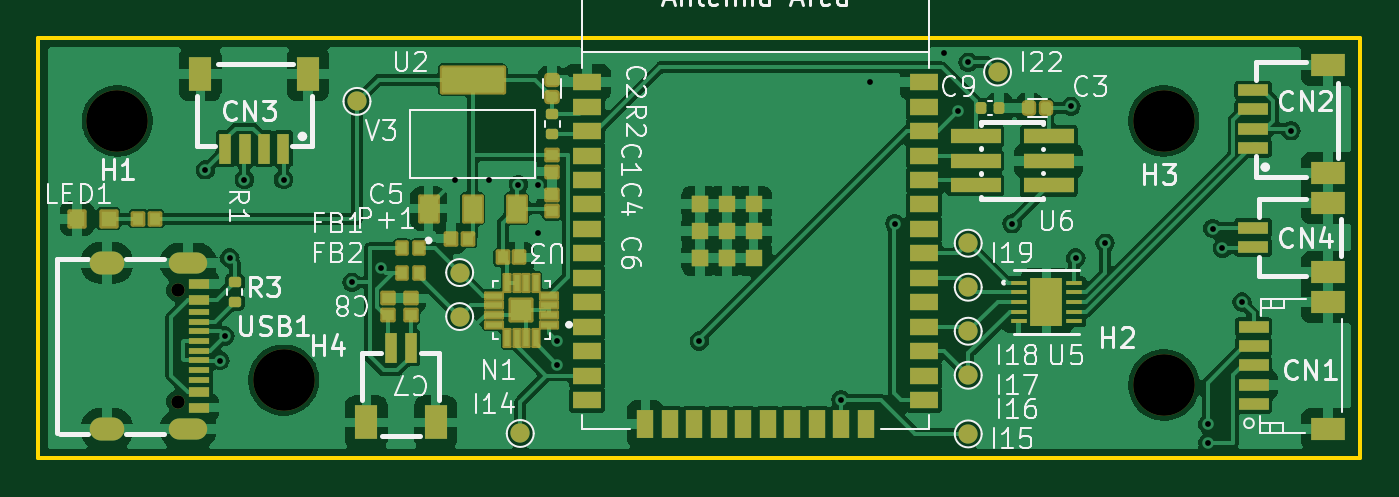
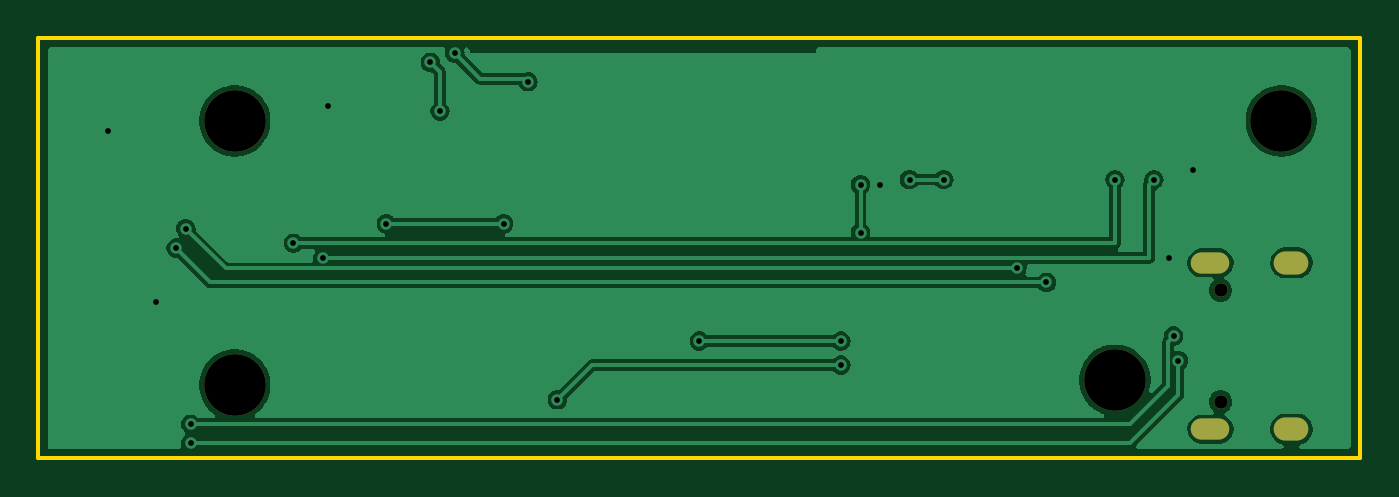
Circuit board: 9 layer files. Board 68.7 x 21.8 mm.
- bottom_copper: weiland-esp32-CuBottom.gbr (42109 bytes)
- top_copper: weiland-esp32-CuTop.gbr (140734 bytes)
- outline: weiland-esp32-EdgeCuts.gbr (611 bytes)
- bottom_mask: weiland-esp32-MaskBottom.gbr (927 bytes)
- top_mask: weiland-esp32-MaskTop.gbr (8487 bytes)
- drill: weiland-esp32-NPTH.drl (378 bytes)
- drill: weiland-esp32-PTH.drl (1055 bytes)
- bottom_silk: weiland-esp32-SilkBottom.gbr (937 bytes)
- top_silk: weiland-esp32-SilkTop.gbr (66607 bytes)

=== bottom_copper: weiland-esp32-CuBottom.gbr (42109 bytes, source omitted) ===
=== top_copper: weiland-esp32-CuTop.gbr (140734 bytes, source omitted) ===
=== outline: weiland-esp32-EdgeCuts.gbr ===
%TF.GenerationSoftware,KiCad,Pcbnew,8.0.7*%
%TF.CreationDate,2025-05-30T15:57:11-04:00*%
%TF.ProjectId,weiland-esp32,7765696c-616e-4642-9d65-737033322e6b,rev?*%
%TF.SameCoordinates,Original*%
%TF.FileFunction,Profile,NP*%
%FSLAX46Y46*%
G04 Gerber Fmt 4.6, Leading zero omitted, Abs format (unit mm)*
G04 Created by KiCad (PCBNEW 8.0.7) date 2025-05-30 15:57:11*
%MOMM*%
%LPD*%
G01*
G04 APERTURE LIST*
%TA.AperFunction,Profile*%
%ADD10C,0.200000*%
%TD*%
G04 APERTURE END LIST*
D10*
X132799500Y-23114000D02*
X201464500Y-23114000D01*
X201464500Y-44958000D01*
X132799500Y-44958000D01*
X132799500Y-23114000D01*
M02*

=== bottom_mask: weiland-esp32-MaskBottom.gbr ===
%TF.GenerationSoftware,KiCad,Pcbnew,8.0.7*%
%TF.CreationDate,2025-05-30T15:57:11-04:00*%
%TF.ProjectId,weiland-esp32,7765696c-616e-4642-9d65-737033322e6b,rev?*%
%TF.SameCoordinates,Original*%
%TF.FileFunction,Soldermask,Bot*%
%TF.FilePolarity,Negative*%
%FSLAX46Y46*%
G04 Gerber Fmt 4.6, Leading zero omitted, Abs format (unit mm)*
G04 Created by KiCad (PCBNEW 8.0.7) date 2025-05-30 15:57:11*
%MOMM*%
%LPD*%
G01*
G04 APERTURE LIST*
%ADD10C,3.200000*%
%ADD11C,0.700000*%
%ADD12O,2.000000X1.100000*%
%ADD13O,1.800000X1.200000*%
G04 APERTURE END LIST*
D10*
%TO.C,H2*%
X191262000Y-41148000D03*
%TD*%
%TO.C,H1*%
X136906000Y-27432000D03*
%TD*%
D11*
%TO.C,USB1*%
X140050500Y-36226000D03*
X140050500Y-42006000D03*
D12*
X140580500Y-34796000D03*
D13*
X136370500Y-34796000D03*
D12*
X140580500Y-43436000D03*
D13*
X136370500Y-43436000D03*
%TD*%
D10*
%TO.C,H4*%
X145542000Y-40894000D03*
%TD*%
%TO.C,H3*%
X191262000Y-27432000D03*
%TD*%
M02*

=== top_mask: weiland-esp32-MaskTop.gbr (8487 bytes, source omitted) ===
=== drill: weiland-esp32-NPTH.drl ===
M48
; DRILL file {KiCad 8.0.7} date 2025-05-30T15:57:11-0400
; FORMAT={-:-/ absolute / inch / decimal}
; #@! TF.CreationDate,2025-05-30T15:57:11-04:00
; #@! TF.GenerationSoftware,Kicad,Pcbnew,8.0.7
; #@! TF.FileFunction,NonPlated,1,2,NPTH
FMAT,2
INCH
; #@! TA.AperFunction,NonPlated,NPTH,ComponentDrill
T1C0.1260
%
G90
G05
T1
X5.39Y-1.08
X5.73Y-1.61
X7.53Y-1.08
X7.53Y-1.62
M30

=== drill: weiland-esp32-PTH.drl ===
M48
; DRILL file {KiCad 8.0.7} date 2025-05-30T15:57:11-0400
; FORMAT={-:-/ absolute / inch / decimal}
; #@! TF.CreationDate,2025-05-30T15:57:11-04:00
; #@! TF.GenerationSoftware,Kicad,Pcbnew,8.0.7
; #@! TF.FileFunction,Plated,1,2,PTH
FMAT,2
INCH
; #@! TA.AperFunction,Plated,PTH,ViaDrill
T1C0.0118
; #@! TA.AperFunction,Plated,PTH,ComponentDrill
T2C0.0236
; #@! TA.AperFunction,Plated,PTH,ComponentDrill
T3C0.0276
%
G90
G05
T1
X5.57Y-1.18
X5.6Y-1.57
X5.61Y-1.52
X5.62Y-1.36
X5.65Y-1.2
X5.73Y-1.2
X5.87Y-1.41
X5.93Y-1.3817
X6.08Y-1.2
X6.15Y-1.2
X6.21Y-1.21
X6.25Y-1.21
X6.25Y-1.3083
X6.29Y-1.53
X6.29Y-1.5791
X6.58Y-1.53
X6.87Y-1.65
X6.93Y-1.0
X6.98Y-1.29
X7.08Y-0.9415
X7.11Y-1.06
X7.13Y-0.96
X7.22Y-1.29
X7.34Y-1.05
X7.35Y-1.36
X7.41Y-1.33
X7.62Y-1.7
X7.62Y-1.7385
X7.63Y-1.3
X7.65Y-1.34
X7.69Y-1.45
X7.79Y-1.1
T3
X5.5138Y-1.4262
X5.5138Y-1.6538
T2
G00X5.3807Y-1.3699
M15
G01X5.3571Y-1.3699
M16
G05
G00X5.3807Y-1.7101
M15
G01X5.3571Y-1.7101
M16
G05
G00X5.5524Y-1.3699
M15
G01X5.5169Y-1.3699
M16
G05
G00X5.5524Y-1.7101
M15
G01X5.5169Y-1.7101
M16
G05
M30

=== bottom_silk: weiland-esp32-SilkBottom.gbr ===
%TF.GenerationSoftware,KiCad,Pcbnew,8.0.7*%
%TF.CreationDate,2025-05-30T15:57:11-04:00*%
%TF.ProjectId,weiland-esp32,7765696c-616e-4642-9d65-737033322e6b,rev?*%
%TF.SameCoordinates,Original*%
%TF.FileFunction,Legend,Bot*%
%TF.FilePolarity,Positive*%
%FSLAX46Y46*%
G04 Gerber Fmt 4.6, Leading zero omitted, Abs format (unit mm)*
G04 Created by KiCad (PCBNEW 8.0.7) date 2025-05-30 15:57:11*
%MOMM*%
%LPD*%
G01*
G04 APERTURE LIST*
%ADD10C,3.200000*%
%ADD11C,0.700000*%
%ADD12O,2.000000X1.100000*%
%ADD13O,1.800000X1.200000*%
G04 APERTURE END LIST*
%LPC*%
D10*
%TO.C,H2*%
X191262000Y-41148000D03*
%TD*%
%TO.C,H1*%
X136906000Y-27432000D03*
%TD*%
D11*
%TO.C,USB1*%
X140050500Y-36226000D03*
X140050500Y-42006000D03*
D12*
X140580500Y-34796000D03*
D13*
X136370500Y-34796000D03*
D12*
X140580500Y-43436000D03*
D13*
X136370500Y-43436000D03*
%TD*%
D10*
%TO.C,H4*%
X145542000Y-40894000D03*
%TD*%
%TO.C,H3*%
X191262000Y-27432000D03*
%TD*%
%LPD*%
M02*

=== top_silk: weiland-esp32-SilkTop.gbr (66607 bytes, source omitted) ===
